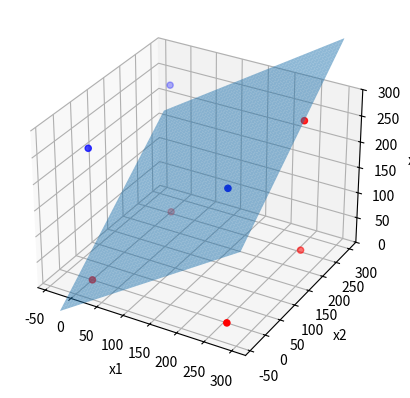

The script that saved this image:
import numpy as np
import matplotlib.pyplot as plt


# initiliaze a figure
plt.figure()
ax = plt.axes(projection="3d")


data = [
    [0, 0, 0],
    [255, 0, 0],
    [0, 255, 0],
    [0, 0, 255],
    [255, 255, 0],
    [0, 255, 255],
    [255, 0, 255],
    [255, 255, 255],
]
labels = [1, 1, 1, -1, 1, -1, -1, 1]

data = np.array(data)
labels = np.array(labels)
class1_points = data[np.where(labels == 1, 1, 0).astype(bool)]
class2_points = data[np.where(labels == -1, 1, 0).astype(bool)]

# plot data points
ax.scatter3D(
    class1_points[:, 0],
    class1_points[:, 1],
    class1_points[:, 2],
    marker="o",
    color="red",
)
ax.scatter3D(
    class2_points[:, 0],
    class2_points[:, 1],
    class2_points[:, 2],
    marker="o",
    color="blue",
)


weights = np.array([0, 0, 0, 0])
delta = np.array([0, 0, 0, 0])
epsilon = 0.8

# # bipolar perceptron criterion
# # Online Training
# step = 0
# while np.linalg.norm(delta) > epsilon or step == 0:
#     delta = np.array([0, 0, 0, 0])
#     for i in range(len(data)):
#         pred = labels[i] * np.dot(weights, np.array([1, *data[i]]))
#         if pred <= 0:
#             delta = delta - labels[i] * np.array([1, *data[i]])
#             weights = weights - delta / 8
#             step += 1
#             print("Step{}: delta = {}, weights = {}".format(step, delta, weights))


#############################################################################
# # SVM criterion
# # Online Training
# step = 0
# while (np.linalg.norm(delta) > epsilon or step==0):
#     delta = np.array([0, 0, 0, 0])
#     for i in range(len(data)):
#         pred = labels[i] * np.dot(weights, np.array([1, *data[i]]))
#         if pred <= 1:
#             delta = delta - labels[i] * np.array([1, *data[i]])
#             weights = weights - delta / 8

#     step += 1
#     print("Step{}: delta = {}, weights = {}".format(step, delta, weights))


#############################################################################
# SVM criterion
# Batch Training
step = 0
while np.linalg.norm(delta) > epsilon or step == 0:
    delta = np.array([0, 0, 0, 0])
    for i in range(len(data)):
        pred = labels[i] * np.dot(weights, np.array([1, *data[i]]))
        if pred <= 1:
            delta = delta - labels[i] * np.array([1, *data[i]])
    delta = delta / 8
    weights = weights - delta

    step += 1
    print("Step{}: delta = {}, weights = {}".format(step, delta, weights))

x1 = np.linspace(-40, 300, 400)
x2 = np.linspace(-40, 300, 400)
X, Y = np.meshgrid(x1, x2)

Z = (-weights[1] * X - weights[2] * Y - weights[0]) / (weights[3] + 0.0001)
Z[Z > 400] = np.nan

# plot classification plane
ax.plot_surface(X, Y, Z, alpha=0.5)
ax.set_zlim(0, 300)
ax.set_xlabel("x1")
ax.set_ylabel("x2")
ax.set_zlabel("x3")

plt.show()